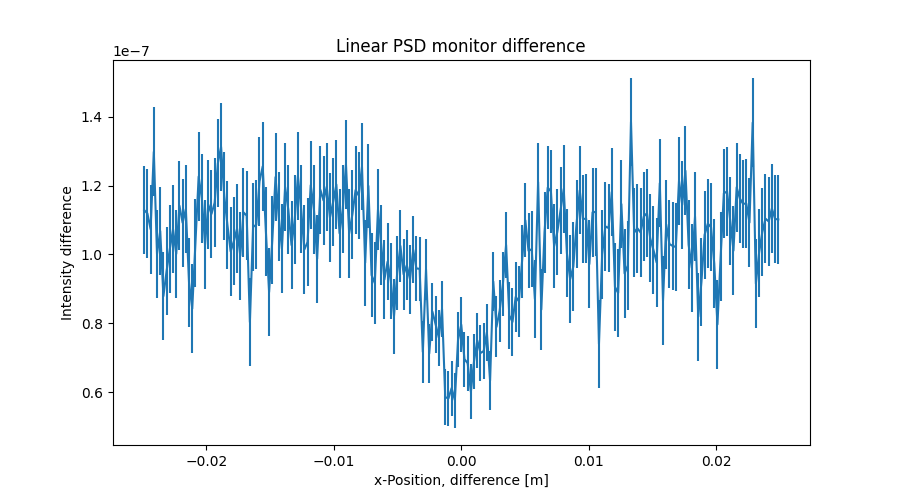

The data file committed next to this chart (first rows):
x_axis, Intensity, Error
-2.487437186000000106e-02, 1.128766813000000048e-07, 1.282694530000000041e-08
-2.462311558000000039e-02, 1.119150926000000063e-07, 1.284315097000000024e-08
-2.437185929999999973e-02, 1.073541255999999967e-07, 1.292497793000000067e-08
-2.412060301999999906e-02, 1.298354938999999946e-07, 1.286330723000000060e-08
-2.386934673000000104e-02, 1.001579421999999941e-07, 1.281234651000000029e-08
-2.361809045000000037e-02, 1.068161478999999943e-07, 1.284572220000000047e-08
-2.336683416999999971e-02, 8.789692057000000614e-08, 1.285518363999999994e-08
-2.311557788999999905e-02, 9.527138754000000202e-08, 1.283841462000000003e-08
-2.286432160999999838e-02, 1.015918696999999939e-07, 1.284726169999999987e-08
-2.261306533000000119e-02, 1.073562469999999946e-07, 1.285872858999999921e-08
-2.236180905000000052e-02, 1.001550743000000014e-07, 1.285425138999999972e-08
-2.211055275999999903e-02, 1.141558648999999982e-07, 1.286607327999999973e-08
-2.185929647999999836e-02, 1.091956117000000041e-07, 1.285662377000000026e-08
-2.160804020000000117e-02, 1.131948301000000026e-07, 1.282023838000000020e-08
-2.135678392000000050e-02, 9.183566331000000096e-08, 1.282984287999999962e-08
-2.110552763999999984e-02, 8.423622885999999656e-08, 1.286732324999999998e-08
-2.085427135999999917e-02, 1.033559028000000046e-07, 1.286968964000000010e-08
-2.060301507999999851e-02, 1.226352379000000073e-07, 1.286409579999999935e-08
-2.035175879000000049e-02, 1.162623870999999951e-07, 1.284353368999999949e-08
-2.010050250999999982e-02, 1.028496102999999977e-07, 1.287178338000000015e-08
-1.984924622999999916e-02, 1.144751263000000032e-07, 1.287479642000000043e-08
-1.959798994999999849e-02, 1.117562720000000056e-07, 1.285614404999999987e-08
-1.934673367000000130e-02, 1.150362350000000040e-07, 1.286622230000000058e-08
-1.909547739000000063e-02, 1.264741611999999900e-07, 1.280627653000000062e-08
-1.884422110999999997e-02, 1.312743423999999915e-07, 1.280902632000000053e-08
-1.859296481999999848e-02, 1.169557625000000039e-07, 1.284756464999999966e-08
-1.834170854000000128e-02, 1.084756966999999990e-07, 1.282638136999999981e-08
-1.809045226000000062e-02, 1.008759865000000001e-07, 1.283872530999999997e-08
-1.783919597999999995e-02, 1.038361010999999950e-07, 1.285179976999999941e-08
-1.758793969999999929e-02, 1.075173233000000013e-07, 1.283784981000000048e-08
-1.733668341999999862e-02, 9.959661784999999985e-08, 1.284769715000000054e-08
-1.708542714000000143e-02, 1.122358046000000005e-07, 1.288053385000000079e-08
-1.683417084999999994e-02, 1.112755297000000006e-07, 1.287432253999999959e-08
-1.658291456999999927e-02, 8.031780311000000486e-08, 1.284458803000000074e-08
-1.633165828999999861e-02, 1.079964054000000032e-07, 1.286723969000000081e-08
-1.608040201000000141e-02, 1.086374824999999986e-07, 1.288016610000000020e-08
-1.582914573000000075e-02, 1.211966821000000028e-07, 1.284870388999999985e-08
-1.557788945000000008e-02, 1.255957386000000078e-07, 1.285903625000000034e-08
-1.532663316999999942e-02, 1.066361399999999944e-07, 1.287284027999999957e-08
-1.507537687999999966e-02, 8.903696312999999947e-08, 1.284273160999999990e-08
-1.482412060000000073e-02, 1.041560114999999984e-07, 1.281667357000000056e-08
-1.457286432000000007e-02, 1.224755720000000002e-07, 1.284174203999999994e-08
-1.432160803999999940e-02, 1.111158137000000023e-07, 1.288924409000000069e-08
-1.407035176000000047e-02, 1.016770081000000021e-07, 1.288427944000000050e-08
-1.381909547999999981e-02, 1.195963754999999933e-07, 1.286564146999999956e-08
-1.356783919999999914e-02, 1.130362330000000053e-07, 1.286613902000000018e-08
-1.331658290999999938e-02, 1.027160221999999952e-07, 1.285755670999999921e-08
-1.306532663000000045e-02, 1.101104881999999981e-07, 1.286056747999999992e-08
-1.281407034999999979e-02, 1.227492578000000023e-07, 1.286828072999999947e-08
-1.256281407000000086e-02, 1.132754662999999950e-07, 1.283464497000000027e-08
-1.231155779000000020e-02, 1.014369389000000057e-07, 1.284760327000000006e-08
-1.206030150999999953e-02, 1.035973183999999935e-07, 1.283876189000000038e-08
-1.180904523000000060e-02, 1.201324297999999881e-07, 1.281395105999999975e-08
-1.155778894000000084e-02, 1.130929528000000038e-07, 1.282293891000000029e-08
-1.130653266000000018e-02, 9.871709578000000089e-08, 1.285283875000000006e-08
-1.105527637999999951e-02, 1.187960601999999965e-07, 1.285868677999999929e-08
-1.080402010000000058e-02, 1.156771124999999953e-07, 1.282118277000000032e-08
-1.055276381999999992e-02, 1.196762809000000109e-07, 1.279845484000000025e-08
-1.030150753999999926e-02, 1.107161638000000061e-07, 1.281319903000000040e-08
-1.005025126000000033e-02, 1.152764142000000024e-07, 1.287436292999999939e-08
... 139 more rows
